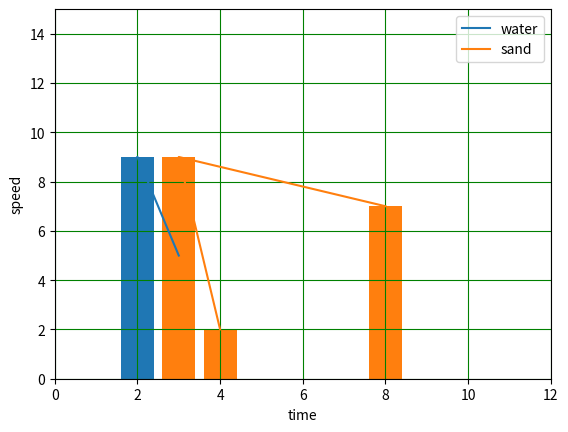

Reproduce this figure in Python.
#!/usr/bin/python3

import  matplotlib.pyplot    as   plt
x=[2,3]
x1=[4,3,8]
y1=[2,9,7]
y=[9,5]

plt.xlabel("time")
plt.ylabel("speed")
plt.plot(x,y,label="water")   
plt.plot(x1,y1,label="sand")   
plt.bar(x,y)  
plt.bar(x1,y1)  
plt.grid(color='green')   
plt.legend()   
plt.xlim(0,12)  
plt.ylim(0,15)   
plt.show()